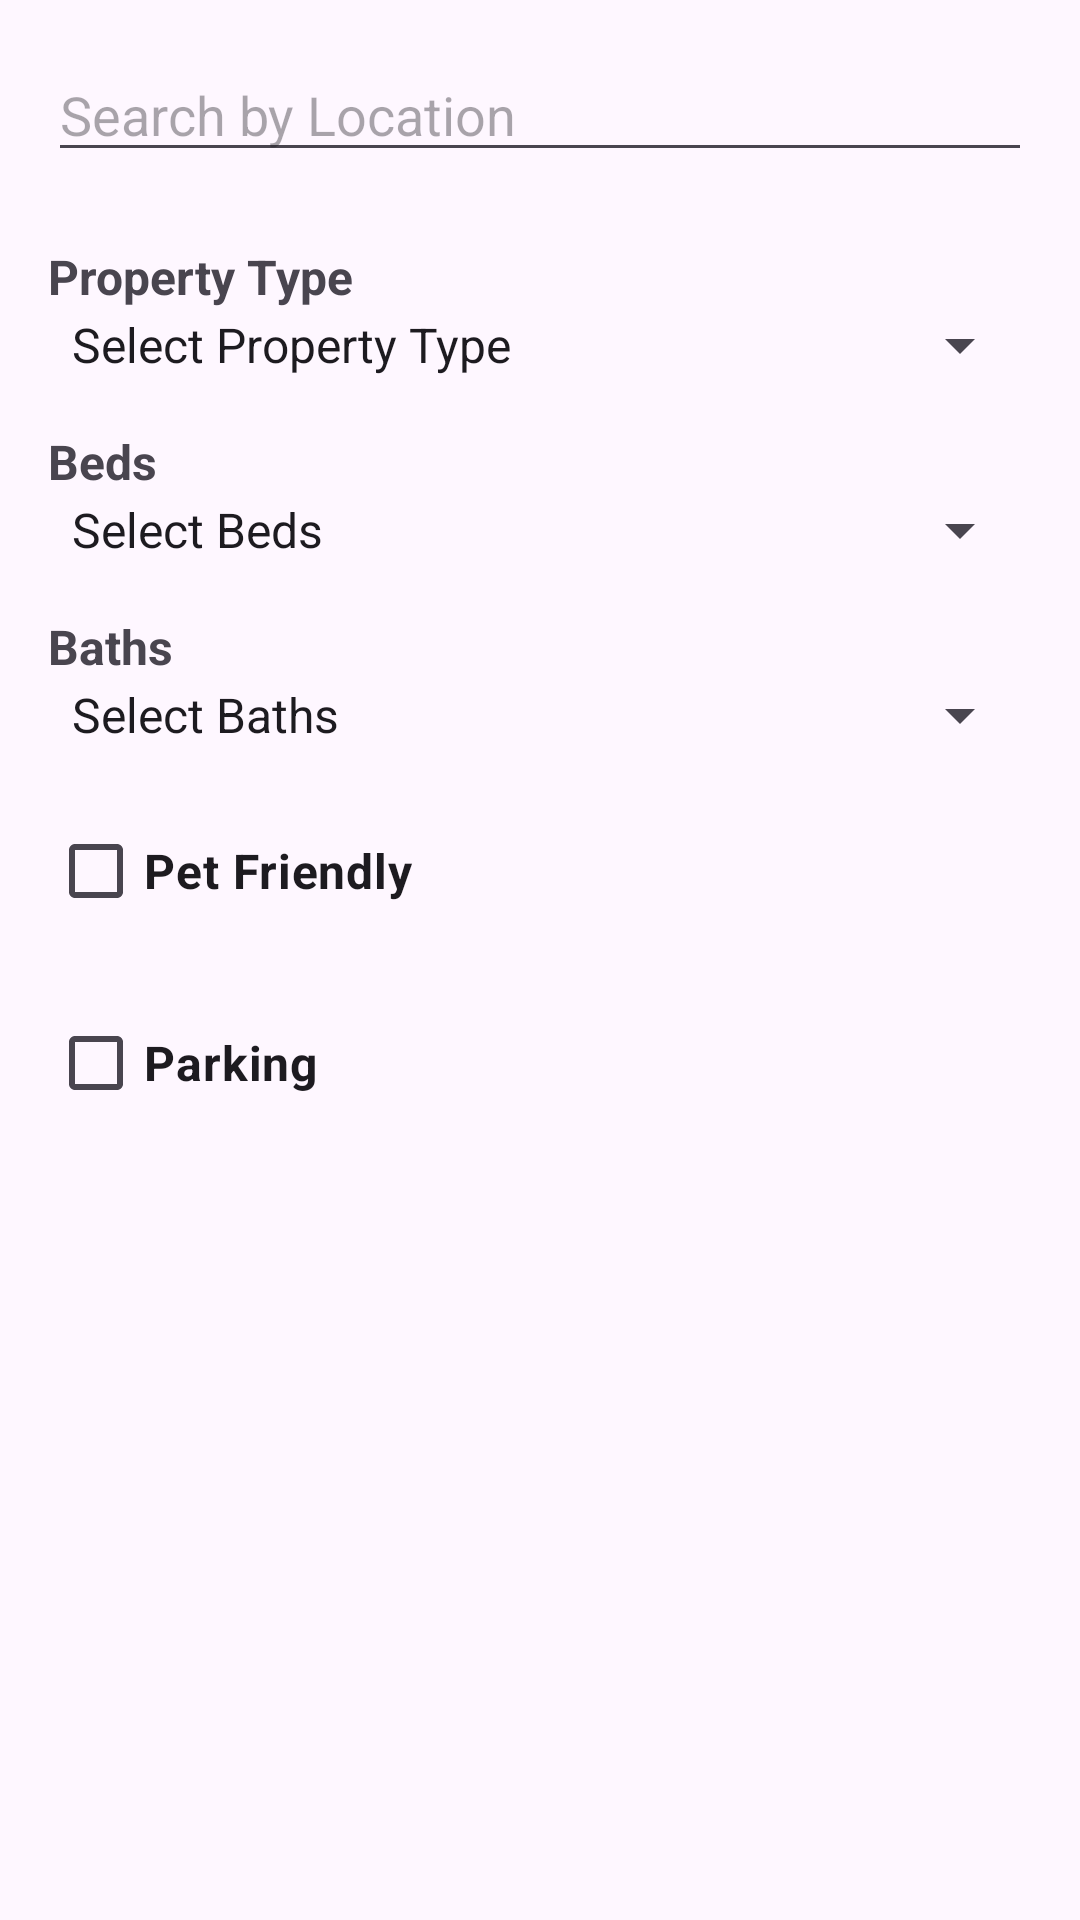

Layout XML and referenced resources for this Android screen:
<!-- AndroidManifest.xml: application theme Theme.Group3_Project -->
<!-- res/layout/custom_popup.xml -->
<?xml version="1.0" encoding="utf-8"?>
<ScrollView
    xmlns:android="http://schemas.android.com/apk/res/android"
    android:layout_width="match_parent"
    android:layout_height="match_parent">

    <LinearLayout
        xmlns:android="http://schemas.android.com/apk/res/android"
        android:layout_width="match_parent"
        android:layout_height="wrap_content"
        android:orientation="vertical"
        android:padding="16dp">

        <EditText
            android:id="@+id/filter_search_text"
            android:layout_width="match_parent"
            android:layout_height="wrap_content"
            android:layout_marginBottom="24dp"
            android:hint="Search by Location"/>

        
        <TextView
            android:layout_width="wrap_content"
            android:layout_height="wrap_content"
            android:text="Property Type"
            android:textSize="16sp"
            android:textStyle="bold"/>

        <Spinner
            android:id="@+id/spinnerPropertyType"
            android:layout_width="match_parent"
            android:layout_height="wrap_content"
            android:entries="@array/property_types_with_default" />

        
        <TextView
            android:layout_width="wrap_content"
            android:layout_height="wrap_content"
            android:text="Beds"
            android:textSize="16sp"
            android:textStyle="bold"
            android:layout_marginTop="16dp"/>

        <Spinner
            android:id="@+id/spinnerBeds"
            android:layout_width="match_parent"
            android:layout_height="wrap_content"
            android:entries="@array/beds_with_default" />

        
        <TextView
            android:layout_width="wrap_content"
            android:layout_height="wrap_content"
            android:text="Baths"
            android:textSize="16sp"
            android:textStyle="bold"
            android:layout_marginTop="16dp"/>

        <Spinner
            android:id="@+id/spinnerBaths"
            android:layout_width="match_parent"
            android:layout_height="wrap_content"
            android:entries="@array/baths_with_default" />

        
        <CheckBox
            android:id="@+id/checkBoxPetFriendly"
            android:layout_width="wrap_content"
            android:layout_height="wrap_content"
            android:text="Pet Friendly"
            android:textSize="16sp"
            android:textStyle="bold"
            android:layout_marginTop="16dp"/>

        
        <CheckBox
            android:id="@+id/checkBoxParking"
            android:layout_width="wrap_content"
            android:layout_height="wrap_content"
            android:text="Parking"
            android:textSize="16sp"
            android:textStyle="bold"
            android:layout_marginTop="16dp"/>

    </LinearLayout>
</ScrollView>
<!-- resources referenced by this layout -->
<resources>
  <string-array name="baths_with_default">
          <item>Select Baths</item>
          <item>0 bath</item>
          <item>1 bath</item>
          <item>2 baths</item>
          <item>2 baths+</item>
      </string-array>
  <string-array name="beds_with_default">
          <item>Select Beds</item>
          <item>Studio</item>
          <item>1 bed</item>
          <item>2 beds</item>
          <item>3 beds</item>
          <item>3 beds+</item>
      </string-array>
  <string-array name="property_types_with_default">
          <item>Select Property Type</item>
          <item>Condo</item>
          <item>House</item>
          <item>Basement</item>
          <item>Apartment</item>
      </string-array>
  <style name="Theme.Group3_Project" parent="Base.Theme.Group3_Project" />
  <style name="Base.Theme.Group3_Project" parent="Theme.Material3.DayNight.NoActionBar">
          
           <item name="colorPrimary">@color/lavender</item>
      </style>
  <color name="lavender">#8692f7</color>
</resources>
